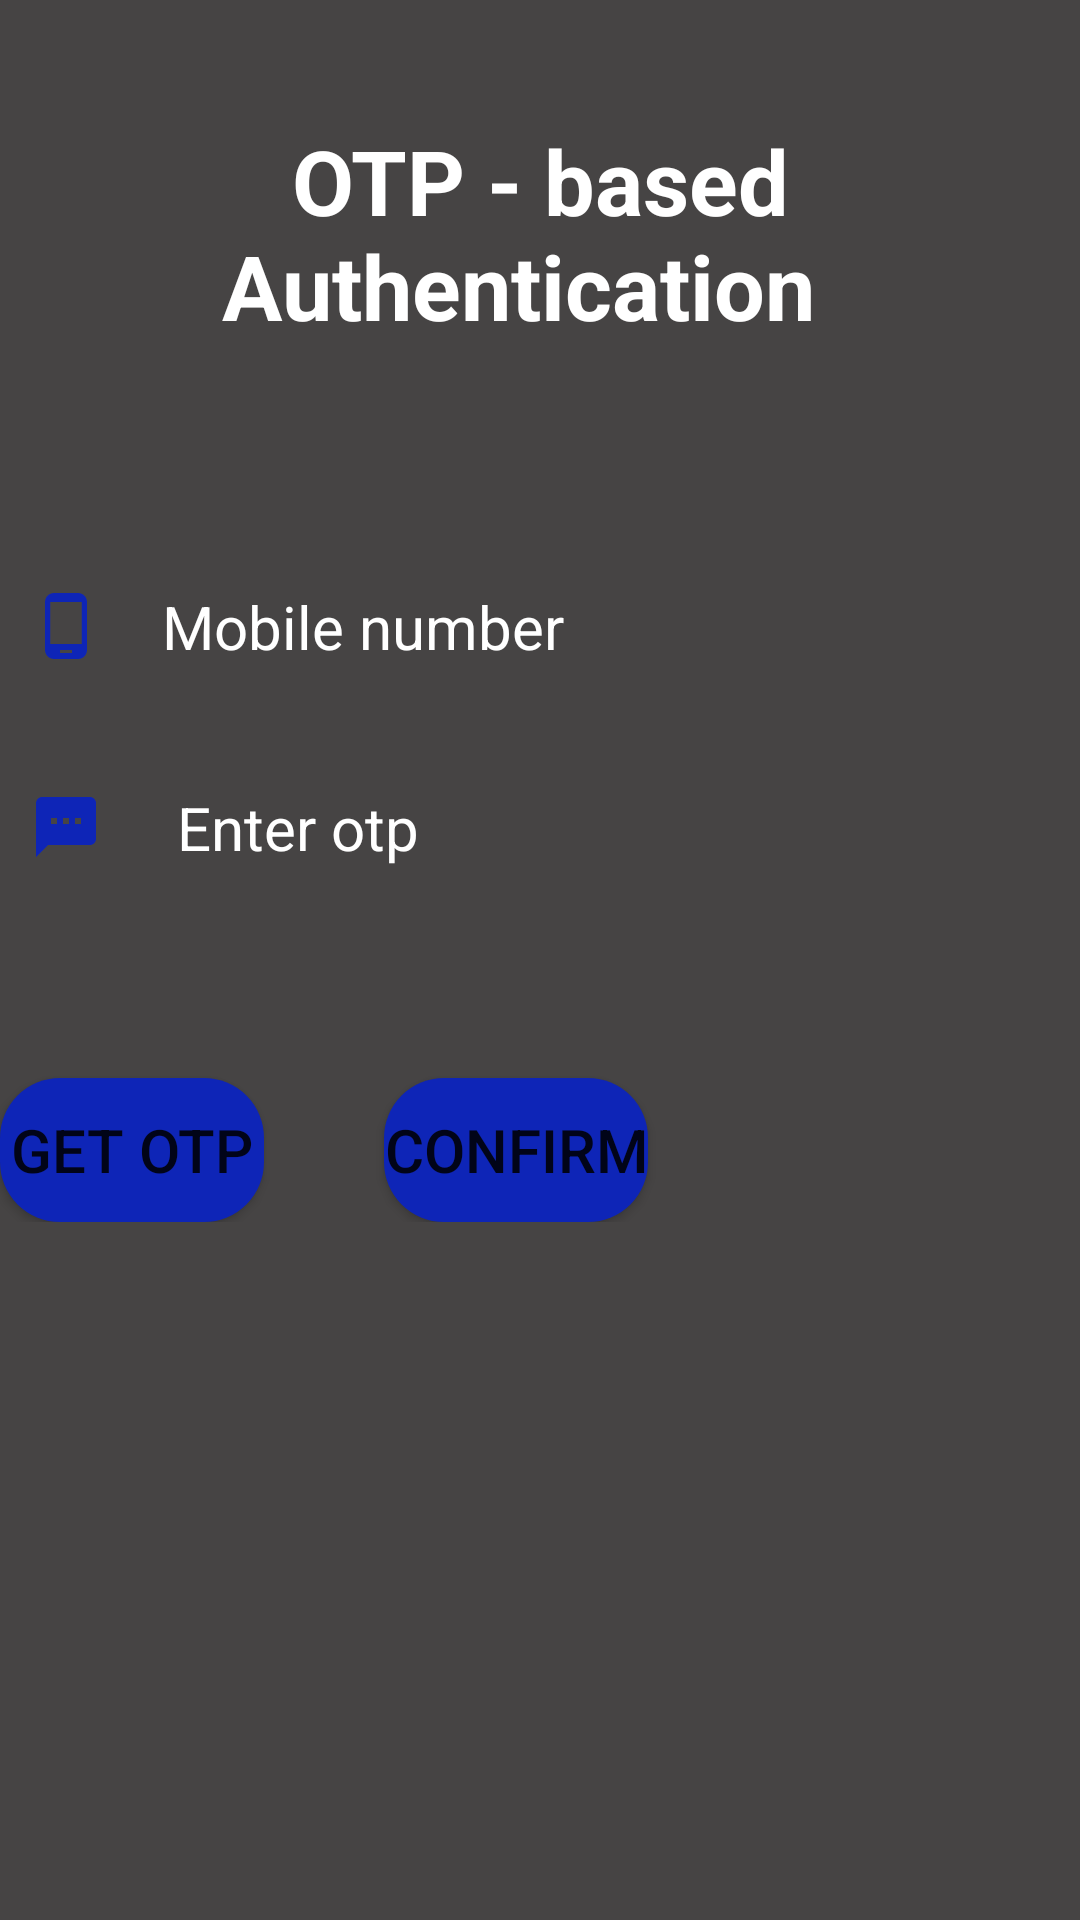

The Android layout XML behind this screen, and the referenced resources:
<!-- AndroidManifest.xml: application theme Theme.MaterialComponents.Light.NoActionBar -->
<!-- res/layout/activity_mobileotp_verification.xml -->
<?xml version="1.0" encoding="utf-8"?>
<RelativeLayout xmlns:android="http://schemas.android.com/apk/res/android"
    xmlns:app="http://schemas.android.com/apk/res-auto"
    xmlns:tools="http://schemas.android.com/tools"
    android:layout_width="match_parent"
    android:layout_height="match_parent"
    android:background="@drawable/iiit"
    tools:context=".MobileotpVerification">

    <RelativeLayout
        android:layout_width="match_parent"
        android:layout_height="match_parent"
        android:background="#D3201E1E">

    </RelativeLayout>

    <TextView
        android:id="@+id/title_forget_verification"
        android:layout_width="match_parent"
        android:layout_height="wrap_content"
        android:layout_marginTop="40dp"
        android:background="@drawable/et_text_background"
        android:gravity="center_horizontal"
        android:text="OTP - based Authentication  "
        android:textColor="@color/white"
        android:textSize="30sp"
        android:textStyle="bold" />

        <LinearLayout
            android:layout_width="600dp"
            android:layout_height="wrap_content"
            android:layout_gravity="center_horizontal"
            android:layout_below="@id/title_forget_verification"
            android:layout_centerHorizontal="true"
            android:layout_marginTop="50dp"
            android:orientation="vertical">

            <EditText
                android:id="@+id/mobile_for_verification"
                android:layout_width="match_parent"
                android:layout_height="wrap_content"
                android:layout_marginTop="20dp"
                android:textColor="@color/white"
                android:drawableStart="@drawable/ic_baseline_phone_android_24"
                android:padding="10dp"
                android:drawablePadding="20dp"
                android:textColorHint="@color/white"
                android:background="@drawable/et_text_background"
                android:hint="Mobile number"
                android:inputType="phone"
                android:maxLength="10"
                android:textSize="20sp" />

            <EditText
                android:id="@+id/otp_filled"
                android:layout_width="match_parent"
                android:layout_height="wrap_content"
                android:layout_marginTop="20dp"
                android:textColorHint="@color/white"
                android:textColor="@color/white"
                android:drawablePadding="20dp"
                android:padding="10dp"
                android:drawableStart="@drawable/ic_baseline_sms_24"
                android:background="@drawable/et_text_background"
                android:hint=" Enter otp "
                android:textSize="20sp" />
            <LinearLayout
                android:layout_width="400dp"
                android:layout_height="wrap_content"
                android:orientation="horizontal"
                android:layout_marginTop="40dp">
                <Button
                    android:id="@+id/get_otp"
                    android:layout_width="wrap_content"
                    android:layout_height="wrap_content"
                    android:layout_marginTop="20dp"
                    android:layout_marginRight="20dp"
                    android:background="@drawable/btn_background"
                    android:text="Get otp"
                    android:textSize="20sp" />
                <Button
                    android:id="@+id/confirm_otp"
                    android:layout_width="wrap_content"
                    android:layout_height="wrap_content"
                    android:layout_marginTop="20dp"
                    android:layout_marginLeft="20dp"
                    android:text="Confirm"
                    android:background="@drawable/btn_background"
                    android:textSize="20sp" />
            </LinearLayout>
        </LinearLayout>

</RelativeLayout>
<!-- resources referenced by this layout -->
<resources>
  <!-- drawable btn_background (drawable) -->
  <?xml version="1.0" encoding="utf-8"?>
  <shape xmlns:android="http://schemas.android.com/apk/res/android"
      android:shape="rectangle">
      <solid android:color="#0E25B7"/>
      <corners android:radius="20dp"/>
  
  
  </shape>
  <!-- drawable ic_baseline_phone_android_24 (drawable) -->
  <vector android:height="24dp" android:tint="#0E25B7"
      android:viewportHeight="24" android:viewportWidth="24"
      android:width="24dp" xmlns:android="http://schemas.android.com/apk/res/android">
      <path android:fillColor="@android:color/white" android:pathData="M16,1L8,1C6.34,1 5,2.34 5,4v16c0,1.66 1.34,3 3,3h8c1.66,0 3,-1.34 3,-3L19,4c0,-1.66 -1.34,-3 -3,-3zM14,21h-4v-1h4v1zM17.25,18L6.75,18L6.75,4h10.5v14z"/>
  </vector>
  <!-- drawable ic_baseline_sms_24 (drawable) -->
  <vector android:height="24dp" android:tint="#0E25B7"
      android:viewportHeight="24" android:viewportWidth="24"
      android:width="24dp" xmlns:android="http://schemas.android.com/apk/res/android">
      <path android:fillColor="@android:color/white" android:pathData="M20,2L4,2c-1.1,0 -1.99,0.9 -1.99,2L2,22l4,-4h14c1.1,0 2,-0.9 2,-2L22,4c0,-1.1 -0.9,-2 -2,-2zM9,11L7,11L7,9h2v2zM13,11h-2L11,9h2v2zM17,11h-2L15,9h2v2z"/>
  </vector>
  <!-- not gathered from this repository: default colours our renderer supplied (Android Studio template values) -->
  <color name="white">#FFFFFFFF</color>
</resources>
